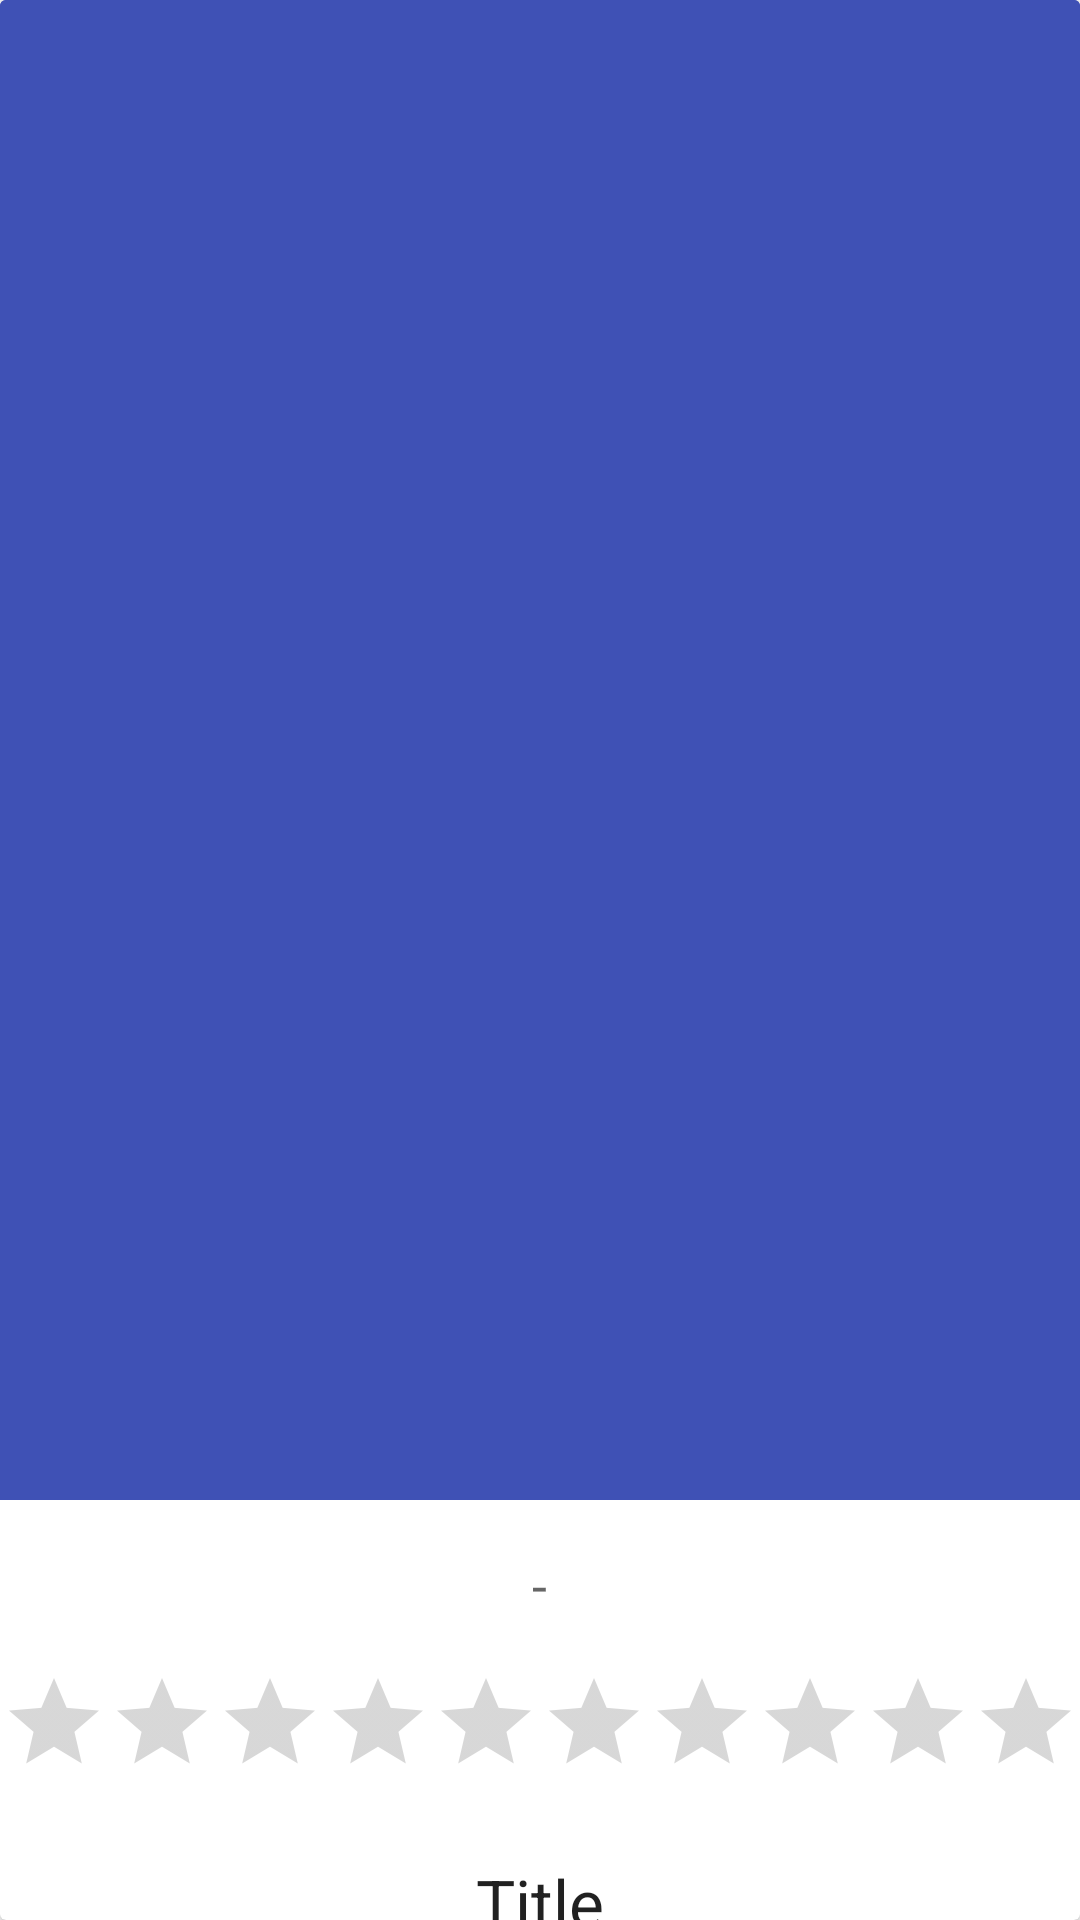

This screen was rendered from an Android layout file. Write that file and the resources it references.
<!-- AndroidManifest.xml: application theme BlueBucket -->
<!-- res/layout/activity_detail.xml -->
<android.support.v7.widget.CardView xmlns:android="http://schemas.android.com/apk/res/android"
    xmlns:app="http://schemas.android.com/apk/res-auto"
    xmlns:tools="http://schemas.android.com/tools"
    android:layout_width="match_parent"
    android:layout_height="match_parent"
    android:id="@+id/cv_detail"
    android:paddingLeft="@dimen/activity_horizontal_margin"
    android:paddingRight="@dimen/activity_horizontal_margin"
    android:paddingTop="@dimen/activity_vertical_margin"
    android:paddingBottom="@dimen/activity_vertical_margin"
    tools:context="com.rafaelcarvalho.mybucketlist.activities.DetailActivity">

    <android.support.design.widget.CoordinatorLayout xmlns:android="http://schemas.android.com/apk/res/android"
        xmlns:app="http://schemas.android.com/apk/res-auto"
        android:id="@+id/main_content"
        android:layout_width="match_parent"
        android:layout_height="match_parent">

        <android.support.design.widget.AppBarLayout
            android:id="@+id/appBarLayout"
            android:layout_height="@dimen/detail_backdrop_height"
            android:layout_width="match_parent"
            android:theme="?bsAppbarOverlayStyle">

            <android.support.design.widget.CollapsingToolbarLayout
                android:layout_width="match_parent"
                android:layout_height="match_parent"
                app:layout_scrollFlags="scroll|exitUntilCollapsed"
                app:contentScrim="?bsPrimaryColor"
                android:id="@+id/collapsingToolbar"
                app:expandedTitleMarginStart="48dp"
                app:expandedTitleMarginEnd="64dp">

                <ImageView
                    android:id="@+id/iv_cover"
                    android:layout_width="match_parent"
                    android:layout_height="match_parent"
                    android:transitionName="coverTransition"
                    app:layout_collapseMode="parallax"/>

                <android.support.v7.widget.Toolbar
                    android:id="@+id/toolbar"
                    android:layout_width="match_parent"
                    android:layout_height="?attr/actionBarSize"
                    style="?bsToolbarStyle"
                    app:popupTheme="?bsPopUpStyle"
                    app:layout_collapseMode="pin" />
            </android.support.design.widget.CollapsingToolbarLayout>

        </android.support.design.widget.AppBarLayout>

        <android.support.v4.widget.NestedScrollView
            android:layout_width="match_parent"
            android:layout_height="match_parent"
            app:layout_behavior="@string/appbar_scrolling_view_behavior">

                    <LinearLayout
                        android:layout_width="match_parent"
                        android:layout_height="match_parent"
                        android:orientation="vertical"
                        >

                    <TextView
                        android:layout_width="wrap_content"
                        android:layout_height="wrap_content"
                        android:layout_margin="16dp"
                        android:textAppearance="?android:attr/textAppearanceMedium"
                        android:text="-"
                        android:id="@+id/tv_description"
                        android:layout_gravity="center_horizontal"
                        android:layout_weight="1.45" />
                        <RatingBar
                            style="?android:attr/ratingBarStyleIndicator"
                            android:layout_width="wrap_content"
                            android:layout_height="wrap_content"
                            android:isIndicator="true"
                            android:id="@+id/ratingBar"
                            android:numStars="10"
                            android:rating="0"/>
                        <TextView
                            android:layout_width="wrap_content"
                            android:layout_height="wrap_content"
                            android:textAppearance="?android:attr/textAppearanceLarge"
                            android:text="Title"
                            android:id="@+id/tv_rating_number"
                            android:layout_gravity="center_horizontal"
                            android:padding="7dp"
                            android:layout_margin="20dp"
                            />

    </LinearLayout>
        </android.support.v4.widget.NestedScrollView>
    </android.support.design.widget.CoordinatorLayout>
</android.support.v7.widget.CardView>
<!-- resources referenced by this layout -->
<resources>
  <dimen name="activity_horizontal_margin">16dp</dimen>
  <dimen name="activity_vertical_margin">16dp</dimen>
  <dimen name="detail_backdrop_height">500dp</dimen>
  <style name="BlueBucket" parent="Base.AppTheme">
          
          <item name="android:windowContentTransitions">true</item>
          <item name="android:windowBackground">@android:color/background_light</item>
          <item name="android:colorPrimary">#3F51B5</item>
          <item name="bsPrimaryColor">#3F51B5</item>
          <item name="android:colorPrimaryDark">#303F9F</item>
          <item name="bsPrimaryDarkColor">#303F9F</item>
          <item name="android:colorAccent">#ffc107</item>
          <item name="bsAccentColor">#ffc107</item>
          
          
          <item name="android:windowEnterTransition">@transition/slide</item>
          <item name="android:windowExitTransition">@transition/slide</item>
  
          
          <item name="android:windowSharedElementEnterTransition">
              @transition/change_title_transform
          </item>
          <item name="android:windowSharedElementExitTransition">
              @transition/change_title_transform
          </item>
  
          <item name="bsToolbarStyle">@style/BlueBucket.Toolbar</item>
          <item name="bsPopUpStyle">@style/BlueBucket.PopUp</item>
          <item name="bsTabLayoutStyle">@style/BlueBucket.TabLayout</item>
          <item name="bsAppbarOverlayStyle">@style/BlueBucket.AppBarOverlay</item>
      </style>
  <style name="Base.AppTheme" parent="Theme.AppCompat.Light.NoActionBar" />
  <style name="BlueBucket.Toolbar" parent="BlueBucket">
          <item name="android:actionBarWidgetTheme">@style/BlueBucket.Hint</item>
          <item name="android:textColorPrimary">#FFFFFF</item>
          <item name="android:textColorSecondary">#FFFFFF</item>
          <item name="android:textColorHint">#FFFFFF</item>
          <item name="android:background">?bsPrimaryColor</item>
      </style>
  <style name="BlueBucket.PopUp" parent="BlueBucket">
          <item name="android:textColorPrimary">#212121</item>
      </style>
  <style name="BlueBucket.TabLayout" parent="Widget.Design.TabLayout">
          
          <item name="tabIndicatorColor">?bsAccentColor</item>
          <item name="tabBackground">?bsPrimaryColor</item>
          <item name="tabSelectedTextColor">?bsAccentColor</item>
          <item name="tabTextAppearance">@style/BlueBucket.TabTextAppearance</item>
      </style>
  <style name="BlueBucket.AppBarOverlay" parent="ThemeOverlay.AppCompat.Dark.ActionBar" />
  <style name="BlueBucket.Hint" parent="BlueBucket.Toolbar">
          <item name="android:textColorHint">#FFFFFF</item>
      </style>
  <style name="BlueBucket.TabTextAppearance" parent="TextAppearance.Design.Tab">
          <item name="android:textSize">14sp</item>
          <item name="android:textColor">#FFF</item>
          <item name="textAllCaps">true</item>
      </style>
</resources>
